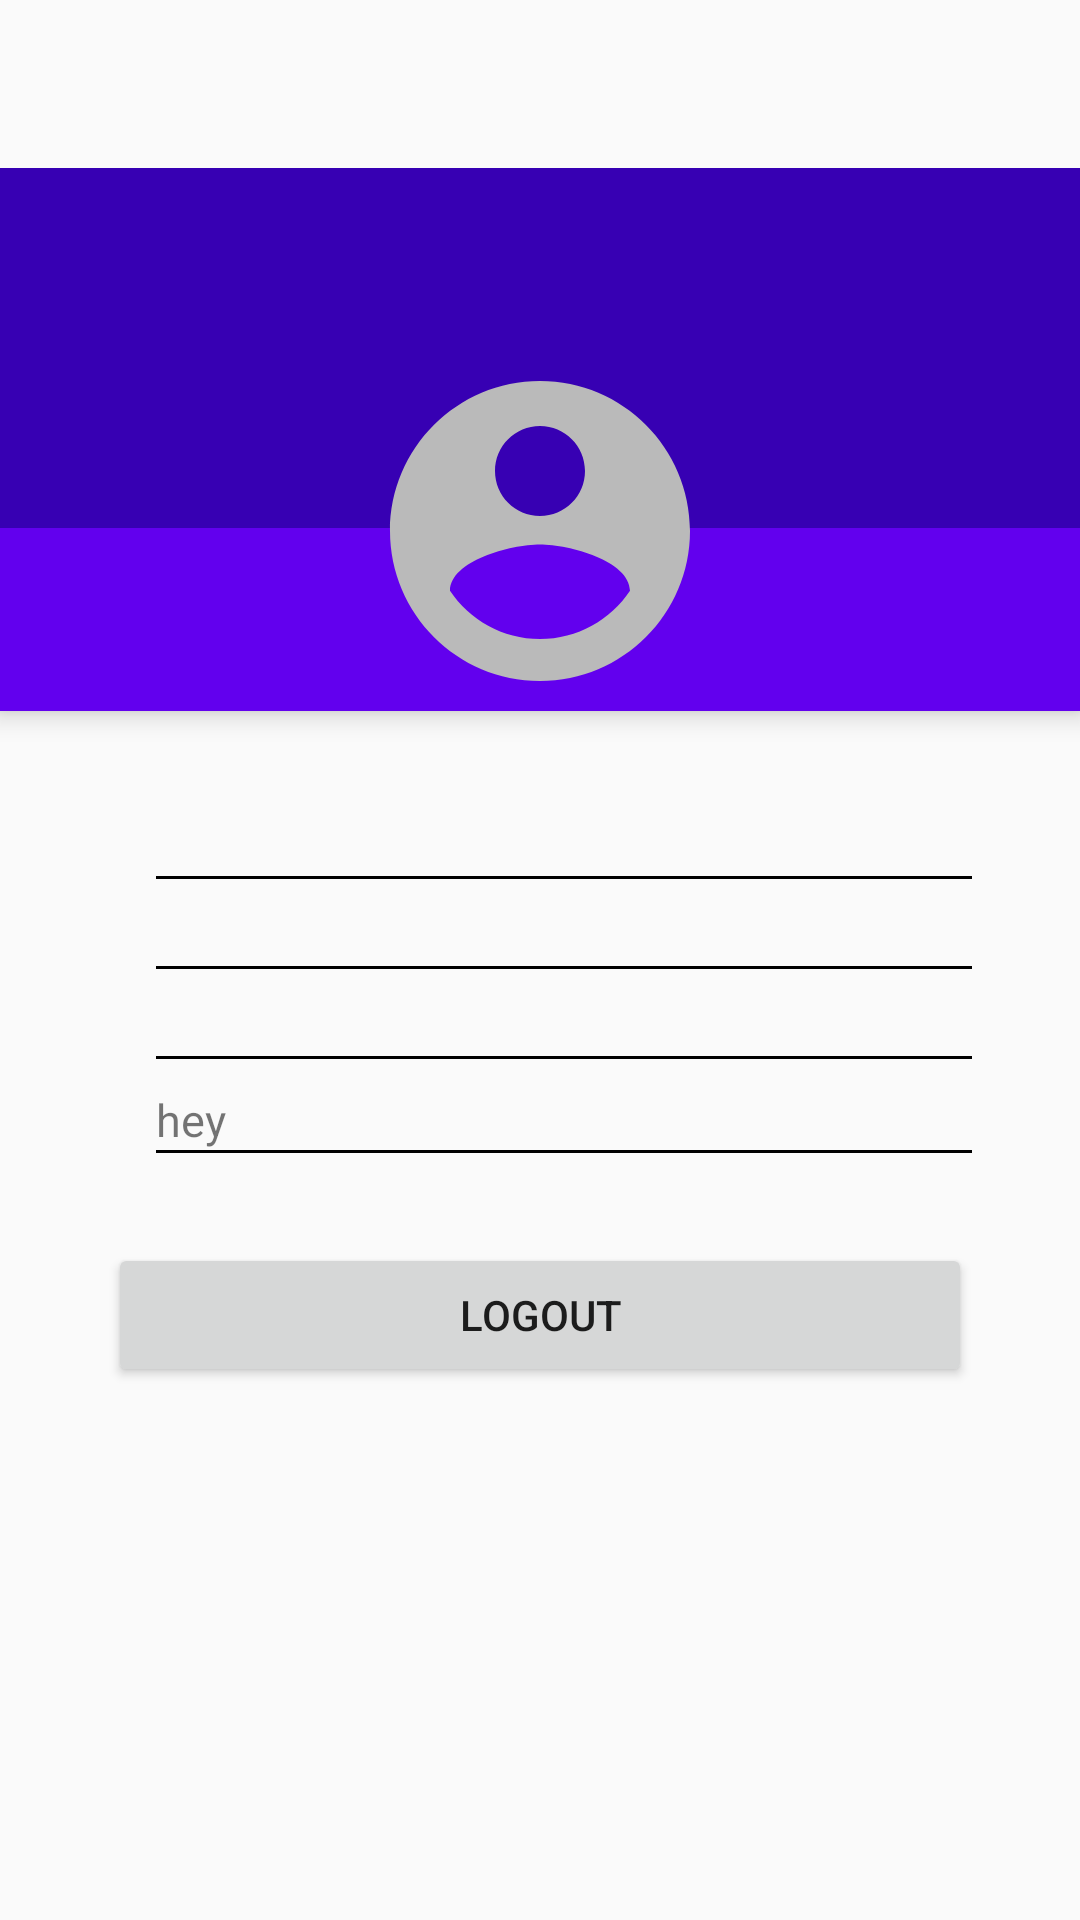

This screen was rendered from an Android layout file. Write that file and the resources it references.
<!-- AndroidManifest.xml: application theme AppTheme -->
<!-- res/layout/activity_student.xml -->
<?xml version="1.0" encoding="utf-8"?>
<LinearLayout xmlns:android="http://schemas.android.com/apk/res/android"
    android:layout_width="match_parent"
    android:layout_height="match_parent"
    android:orientation="vertical"
    android:paddingTop="?android:attr/actionBarSize">

    <RelativeLayout
        android:layout_width="match_parent"
        android:layout_height="181dp"
        android:background="@color/colorPrimary"
        android:elevation="5dp">

        <ImageView
            android:layout_width="120dp"
            android:layout_height="120dp"
            android:layout_alignParentBottom="true"
            android:layout_centerInParent="true"
            android:layout_centerVertical="true"
            android:layout_marginTop="60dp"
            android:layout_marginBottom="0dp"
            android:clickable="true"
            android:elevation="7dp"
            android:focusable="true"
            android:scaleType="centerCrop"
            android:src="@drawable/ic_account_circle_grey_24dp" />

        <ImageView
            android:layout_width="match_parent"
            android:layout_height="120dp"
            android:background="@color/colorPrimaryDark"
            android:scaleType="centerCrop" />

    </RelativeLayout>

    <LinearLayout
        android:layout_width="match_parent"
        android:layout_height="wrap_content"
        android:layout_margin="20dp"
        android:orientation="vertical"
        android:padding="16dp">

        <TextView
            android:layout_width="match_parent"
            android:layout_height="wrap_content"
            android:layout_marginStart="16dp"
            android:id="@+id/student_name"/>

        <View
            android:layout_width="match_parent"
            android:layout_height="1dp"
            android:layout_marginStart="16dp"
            android:background="#000000" />

        <TextView
            android:layout_width="match_parent"
            android:layout_height="wrap_content"
            android:layout_marginStart="16dp"
            android:layout_marginTop="10dp"
            android:id="@+id/student_enroll"/>

        <View
            android:layout_width="match_parent"
            android:layout_height="1dp"
            android:layout_marginStart="16dp"
            android:background="#000000" />

        <TextView
            android:layout_width="match_parent"
            android:layout_height="wrap_content"
            android:layout_marginStart="16dp"
            android:layout_marginTop="10dp"
            android:id="@+id/student_email"/>

        <View
            android:layout_width="match_parent"
            android:layout_height="1dp"
            android:layout_marginStart="16dp"
            android:background="#000000" />

        <TextView
            android:layout_width="match_parent"
            android:layout_height="wrap_content"
            android:layout_marginStart="16dp"
            android:layout_marginTop="10dp"
            android:text="hey"
            android:textSize="15sp"
            android:id="@+id/student_phone"/>

        <View
            android:layout_width="match_parent"
            android:layout_height="1dp"
            android:layout_marginStart="16dp"
            android:background="#000000" />

        <LinearLayout
            android:layout_width="match_parent"
            android:layout_height="wrap_content"
            android:paddingTop="30dp">

            <Button
                android:id="@+id/signout"
                android:layout_width="match_parent"
                android:layout_height="wrap_content"
                android:text="@string/logout" />
        </LinearLayout>
    </LinearLayout>
</LinearLayout>
<!-- resources referenced by this layout -->
<resources>
  <!-- drawable ic_account_circle_grey_24dp (drawable) -->
  <vector xmlns:android="http://schemas.android.com/apk/res/android"
      android:width="24dp"
      android:height="24dp"
      android:tint="#bababa"
      android:viewportWidth="24.0"
      android:viewportHeight="24.0">
      <path
          android:fillColor="#FF000000"
          android:pathData="M12,2C6.48,2 2,6.48 2,12s4.48,10 10,10 10,-4.48 10,-10S17.52,2 12,2zM12,5c1.66,0 3,1.34 3,3s-1.34,3 -3,3 -3,-1.34 -3,-3 1.34,-3 3,-3zM12,19.2c-2.5,0 -4.71,-1.28 -6,-3.22 0.03,-1.99 4,-3.08 6,-3.08 1.99,0 5.97,1.09 6,3.08 -1.29,1.94 -3.5,3.22 -6,3.22z" />
  </vector>
  <string name="logout">Logout</string>
  <style name="AppTheme" parent="Theme.AppCompat.Light.DarkActionBar">
          
          <item name="colorPrimary">@color/colorPrimary</item>
          <item name="colorPrimaryDark">@color/colorPrimaryDark</item>
          <item name="colorAccent">@color/colorAccent</item>
          <item name="android:windowTranslucentNavigation">true</item>
      </style>
  <!-- not gathered from this repository: default colours our renderer supplied (Android Studio template values) -->
  <color name="colorPrimary">#FF6200EE</color>
  <color name="colorPrimaryDark">#FF3700B3</color>
  <color name="colorAccent">#FF03DAC5</color>
</resources>
